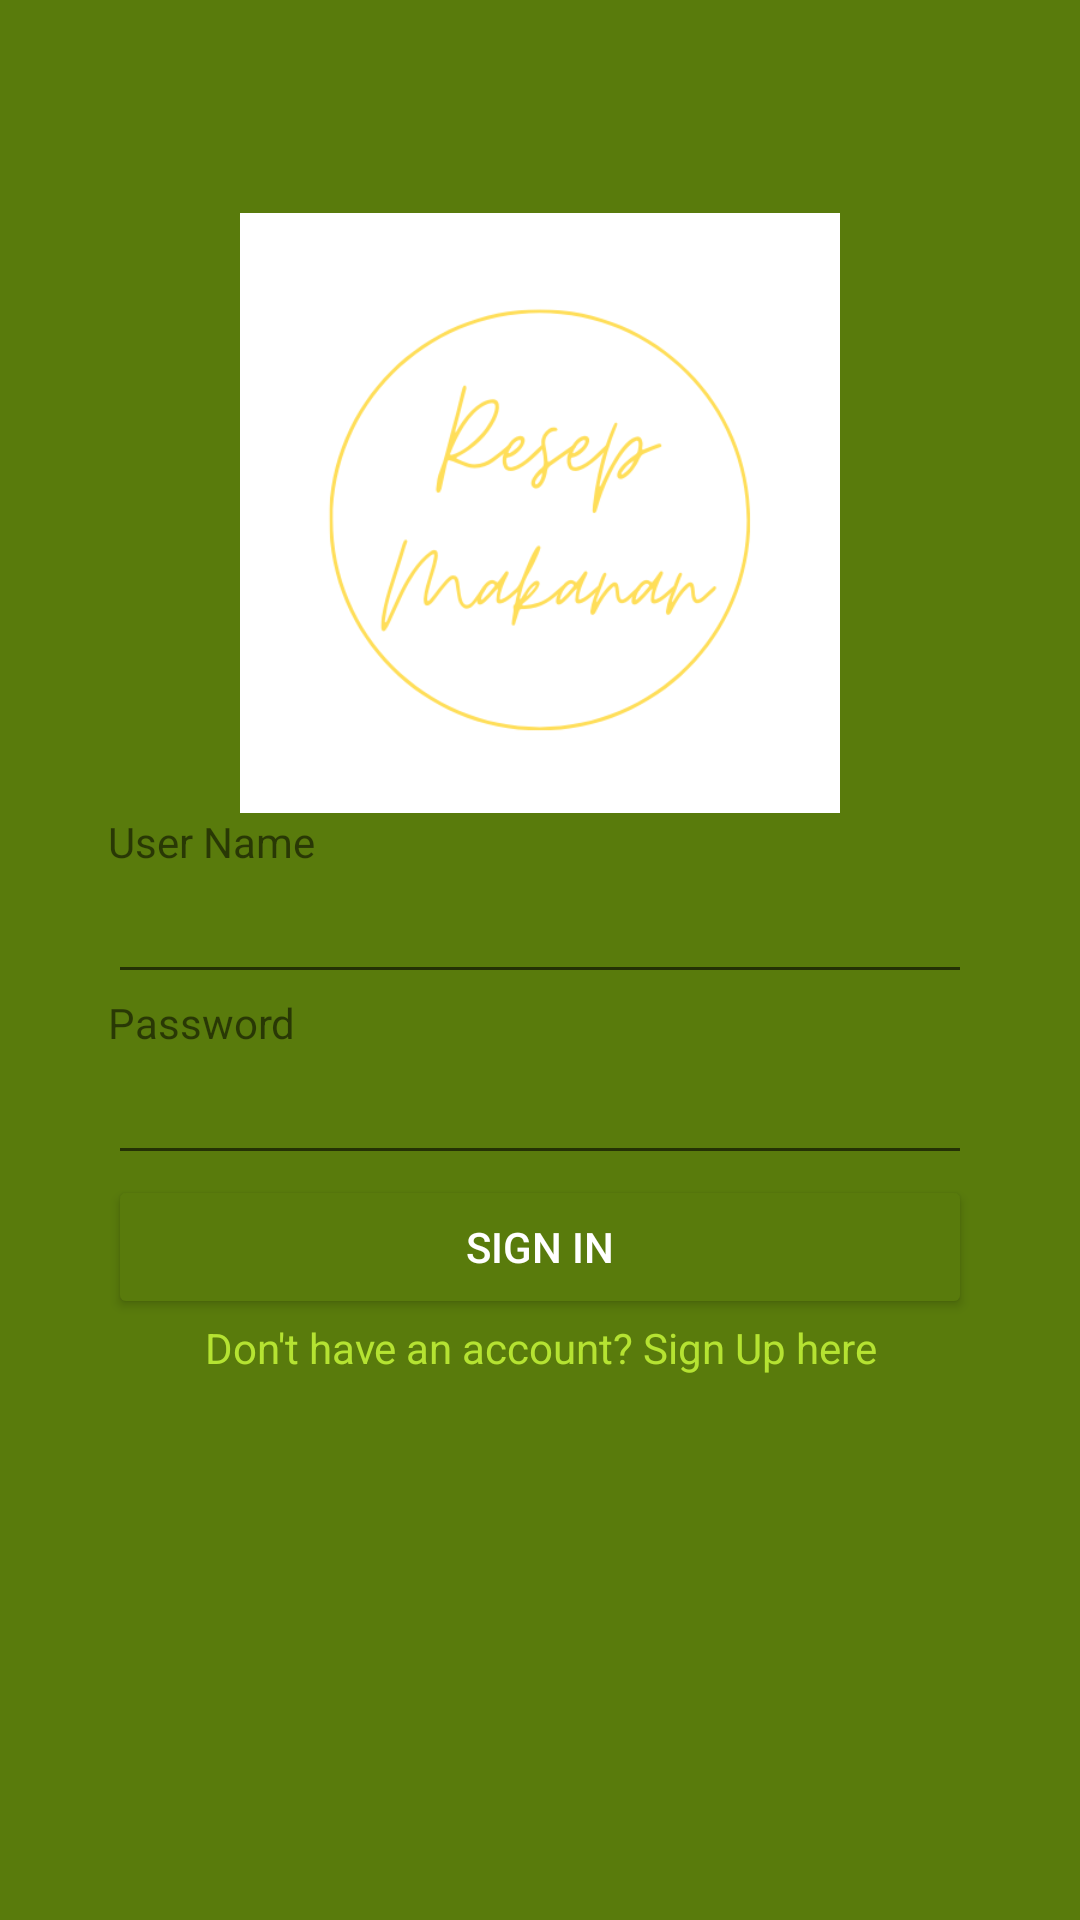

Produce the Android XML layout that renders to this screen, including the resource entries it uses.
<!-- AndroidManifest.xml: application theme Theme.ResepMakanan -->
<!-- res/layout/activity_login.xml -->
<?xml version="1.0" encoding="utf-8"?>
<LinearLayout xmlns:android="http://schemas.android.com/apk/res/android"
    xmlns:app="http://schemas.android.com/apk/res-auto"
    xmlns:tools="http://schemas.android.com/tools"
    android:layout_width="match_parent"
    android:layout_height="match_parent"
    android:gravity="center"
    android:orientation="vertical"
    android:background="@color/army"
    tools:context=".Login">

    <LinearLayout
        android:layout_width="match_parent"
        android:layout_height="530dp"
        android:layout_marginLeft="20dp"
        android:padding="16dp"
        android:layout_marginRight="20dp"
        android:gravity="center_horizontal"
        android:orientation="vertical"
        android:background="@drawable/radius"
        >

        <ImageView
            android:layout_width="wrap_content"
            android:layout_height="200dp"
            android:src="@drawable/logo"
            />

        <TextView
            android:layout_width="match_parent"
            android:layout_height="wrap_content"
            android:text="@string/user_name"
            />

        <EditText
            android:layout_width="match_parent"
            android:layout_height="wrap_content"
            />

        <TextView
            android:layout_width="match_parent"
            android:layout_height="wrap_content"
            android:text="@string/password"
            />

        <EditText
            android:layout_width="match_parent"
            android:layout_height="wrap_content"
            android:inputType="textPassword"
            />

        <Button
            android:id="@+id/btn_Login"
            android:layout_width="match_parent"
            android:layout_height="wrap_content"
            android:text="Sign In"
            android:textColor="@color/white"
            android:backgroundTint="@color/army"
            android:onClick="btn_Login"
            />
        <TextView
            android:layout_width="match_parent"
            android:layout_height="match_parent"
            android:text="Don't have an account? Sign Up here"
            android:onClick="SignUp"
            android:textColor="@color/green"
            android:textAlignment="center"
            android:gravity="center_horizontal" />


    </LinearLayout>

</LinearLayout>
<!-- resources referenced by this layout -->
<resources>
  <color name="army">#597B0C</color>
  <color name="green">#B5E332</color>
  <color name="white">#FFFFFFFF</color>
  <!-- drawable logo: png bitmap (drawable, 26838 bytes) -->
  <string name="password">Password</string>
  <string name="user_name">User Name</string>
  <style name="Theme.ResepMakanan" parent="Theme.MaterialComponents.DayNight.NoActionBar">
          
          <item name="colorPrimary">@color/purple_500</item>
          <item name="colorPrimaryVariant">@color/purple_700</item>
          <item name="colorOnPrimary">@color/white</item>
          
          <item name="colorSecondary">@color/teal_200</item>
          <item name="colorSecondaryVariant">@color/teal_700</item>
          <item name="colorOnSecondary">@color/black</item>
          
          <item name="android:statusBarColor" tools:targetApi="l">?attr/colorPrimaryVariant</item>
          
      </style>
  <color name="purple_500">#FF6200EE</color>
  <color name="purple_700">#FF3700B3</color>
  <color name="teal_200">#FF03DAC5</color>
  <color name="teal_700">#FF018786</color>
  <color name="black">#FF000000</color>
</resources>
